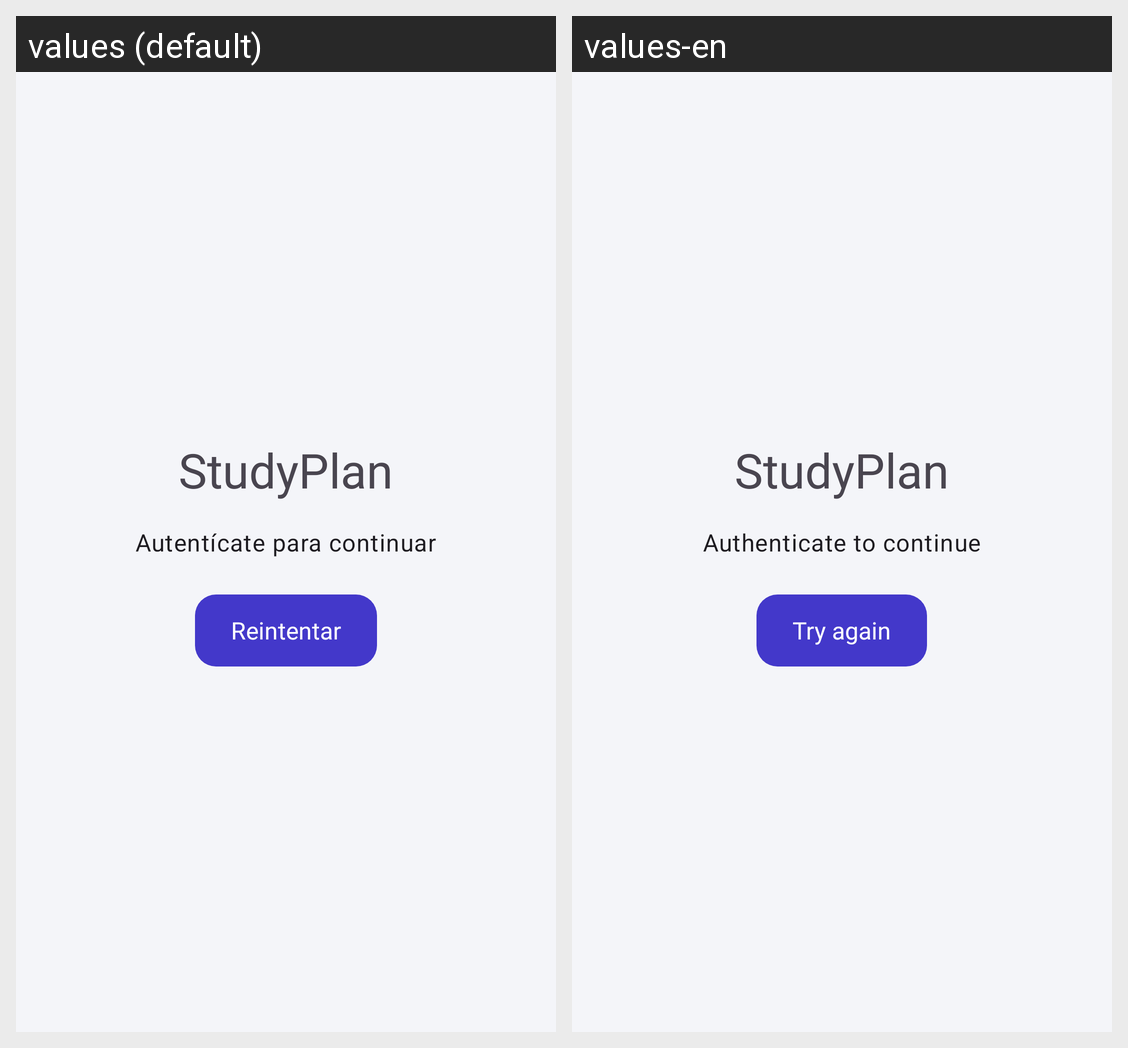

Strings drawn on this Android screen and how each of the app's shown locales translates them:
Android screen res/layout/activity_autenticacion.xml rendered under 2 locales, left to right: values (default), values-en. Device: Nexus 5 (rendered at 1080×1920; each locale shown at half size, 540×960, under a caption strip naming it); theme Theme.StudyPlan.
Strings drawn on this screen, with the default value and each locale's value (text and hints the layout hard-codes, and strings that could not be matched under every locale, appear in the picture but are not listed):

app_name
  values: StudyPlan
  values-en: StudyPlan

autenticacion_mensaje
  values: Autentícate para continuar
  values-en: Authenticate to continue

autenticacion_reintentar
  values: Reintentar
  values-en: Try again
